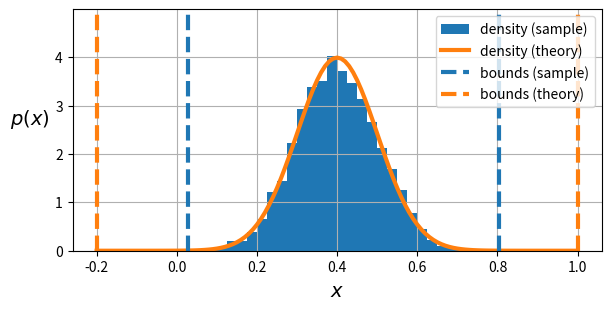
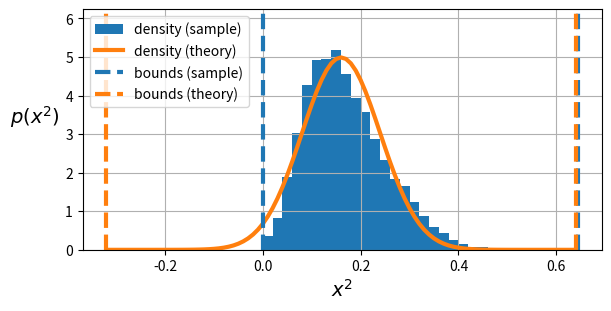

Source code (Python) for these figures, in order:
import numpy as np
import matplotlib.pyplot as plt

rng = np.random.default_rng()

# Choose number of data points
n = 5000

# Choose mean and standard deviation of data points
mu_x = 0.4
sigma_x = 0.1

# Define worst-case bound (six standard deviations away from the mean)
delta_x = 6 * sigma_x

# Sample the chosen number of data points from a normal
# distribution with chosen mean and standard deviation
x = rng.normal(loc=mu_x, scale=sigma_x, size=n)

def show_data(z, mu_z, sigma_z, delta_z, z_label, n_bins=49, res_dens=0.01, fontsize=14):
    # Create figure
    fig, ax = plt.subplots(1, 1, figsize=(6, 3), layout='constrained')

    # Plot the probability density from data
    ax.hist(
        z,
        bins=np.linspace(mu_z - delta_z, mu_z + delta_z, n_bins),
        density=True,
        label='density (sample)',
    )

    # Plot the probability density from theory
    z_vals = np.linspace(mu_z - delta_z, mu_z + delta_z, 1 + int(2 * delta_z / res_dens))
    z_dens = (1 / np.sqrt(2 * np.pi * sigma_z**2)) * np.exp(- (z_vals - mu_z)**2 / (2 * sigma_z**2))
    ax.plot(z_vals, z_dens, color='C1', linewidth=3, label='density (theory)')

    # Plot the worst-case bounds from data
    ax.plot([np.min(z), np.min(z)], [0., 2 * np.max(z_dens)], '--', color='C0', linewidth=3, label='bounds (sample)')
    ax.plot([np.max(z), np.max(z)], [0., 2 * np.max(z_dens)], '--', color='C0', linewidth=3)

    # Plot the worst-case bounds from theory
    ax.plot([mu_z - delta_z, mu_z - delta_z], [0., 2 * np.max(z_dens)], '--', color='C1', linewidth=3, label='bounds (theory)')
    ax.plot([mu_z + delta_z, mu_z + delta_z], [0., 2 * np.max(z_dens)], '--', color='C1', linewidth=3)
    
    ax.grid()
    ax.legend()
    ax.set_ylim(0, 1.25 * np.max(z_dens))
    ax.set_xlabel(rf'${z_label}$', fontsize=fontsize)
    ax.set_ylabel(rf'$p({z_label})$', fontsize=fontsize, rotation='horizontal', ha='right')
    # plt.tight_layout()
    plt.show()

show_data(x, mu_x, sigma_x, delta_x, 'x')

show_data(x**2, mu_x**2, 2 * mu_x * sigma_x, np.abs(2 * mu_x * delta_x), 'x^2')